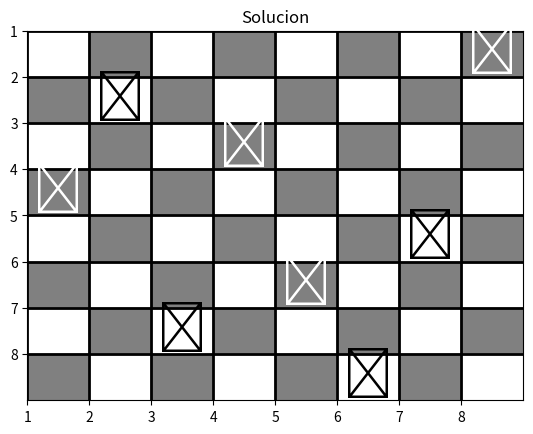

Write Python code to recreate this figure.
import random
import matplotlib.pyplot as plt

def generar_cromosoma():
    cromosoma = list(range(8))
    random.shuffle(cromosoma)
    return cromosoma

def funcion_de_aptitud(cromosoma):
    colisiones = 0
    for i in range(8):
        for j in range(i + 1, 8):
            if abs(cromosoma[i] - cromosoma[j]) == abs(i - j):
                colisiones += 1
    return 28 - colisiones

def seleccion(poblacion):
    seleccionados = []
    aptitudes = [funcion_de_aptitud(cromosoma) for cromosoma in poblacion]
    print("Aptitudes: ", aptitudes)
    aptitud_total = sum(aptitudes)
    probabilidades = [aptitud / aptitud_total for aptitud in aptitudes]
    print("Probabilidades: ", probabilidades)
    for _ in range(len(poblacion)):
        seleccionados.append(random.choices(poblacion, weights=probabilidades)[0])
    return seleccionados

def cruzamiento(padre1, padre2):
    hijo1, hijo2 = padre1[:], padre2[:]
    punto_cruce = random.randint(1, 8)

    segmento_hijo1 = padre2[punto_cruce:punto_cruce+2]
    segmento_hijo2 = padre1[punto_cruce:punto_cruce+2]
    print("Punto de cruce:", punto_cruce, "Segemento 1: ",len(segmento_hijo1),segmento_hijo1, "Segemento 2: ",len(segmento_hijo2), segmento_hijo2)

    hijo1 = [x for x in hijo1 if x not in segmento_hijo1]
    hijo2 = [x for x in hijo2 if x not in segmento_hijo2]
    print("Hijo 1", hijo1, "Hijo 2", hijo2)
    hijo1[punto_cruce:punto_cruce] = segmento_hijo1
    hijo2[punto_cruce:punto_cruce] = segmento_hijo2

    print("Nueva generacion: ",[hijo1, hijo2])
    return [hijo1, hijo2]

def reemplazo(poblacion, nueva_poblacion):
    poblacion.sort(key=funcion_de_aptitud)
    nueva_poblacion.sort(key=funcion_de_aptitud)
    return nueva_poblacion[:len(poblacion)]

def algoritmo_genetico(tamanio_poblacion, generaciones):
    poblacion = [generar_cromosoma() for _ in range(tamanio_poblacion)]
    print("Poblacion: ", poblacion)
    mejor_solucion = []
    for generacion in range(generaciones):
        seleccionados = seleccion(poblacion)
        nueva_poblacion = []
        for i in range(0,len(seleccionados),2):
            padre1, padre2 = seleccionados[i], seleccionados[i + 1]
            nueva_poblacion.extend(cruzamiento(padre1, padre2))
        poblacion = reemplazo(poblacion, nueva_poblacion)
        mejor_solucion = max(poblacion, key=funcion_de_aptitud)
        if funcion_de_aptitud(mejor_solucion) == 28:
            break
    return mejor_solucion
def graficar_solucion(solucion):
    tablero = [[(i+j)%2 for j in range(8)] for i in range(8)]
    fig, ax = plt.subplots()
    colores_tablero = ['white', 'gray']

    for i in range(8):
        for j in range(8):
            ax.fill_between([j, j+1], i, i+1, color=colores_tablero[tablero[i][j]])

    ax.set_xlim(0, 8)
    ax.set_ylim(0, 8)
    ax.set_xticks(range(8))
    ax.set_yticks(range(8))
    ax.set_xticklabels(range(1,9))
    ax.set_yticklabels(range(1,9))

    for i, col in enumerate(solucion):
        ax.text(col + 0.5, i + 0.5, '♛', fontsize=36, ha='center', va='center', color='black' if (i+col)%2 == 0 else 'white')

    ax.grid(color='black', linestyle='-', linewidth=2)
    ax.set_title("Solucion")
    plt.gca().invert_yaxis()
    plt.savefig('./solucion.png')
    plt.show()


solucion = algoritmo_genetico(100, 1000)
print("\n\nSolución encontrada:", solucion)
print("Aptitud de la solución:", funcion_de_aptitud(solucion))
graficar_solucion(solucion)
